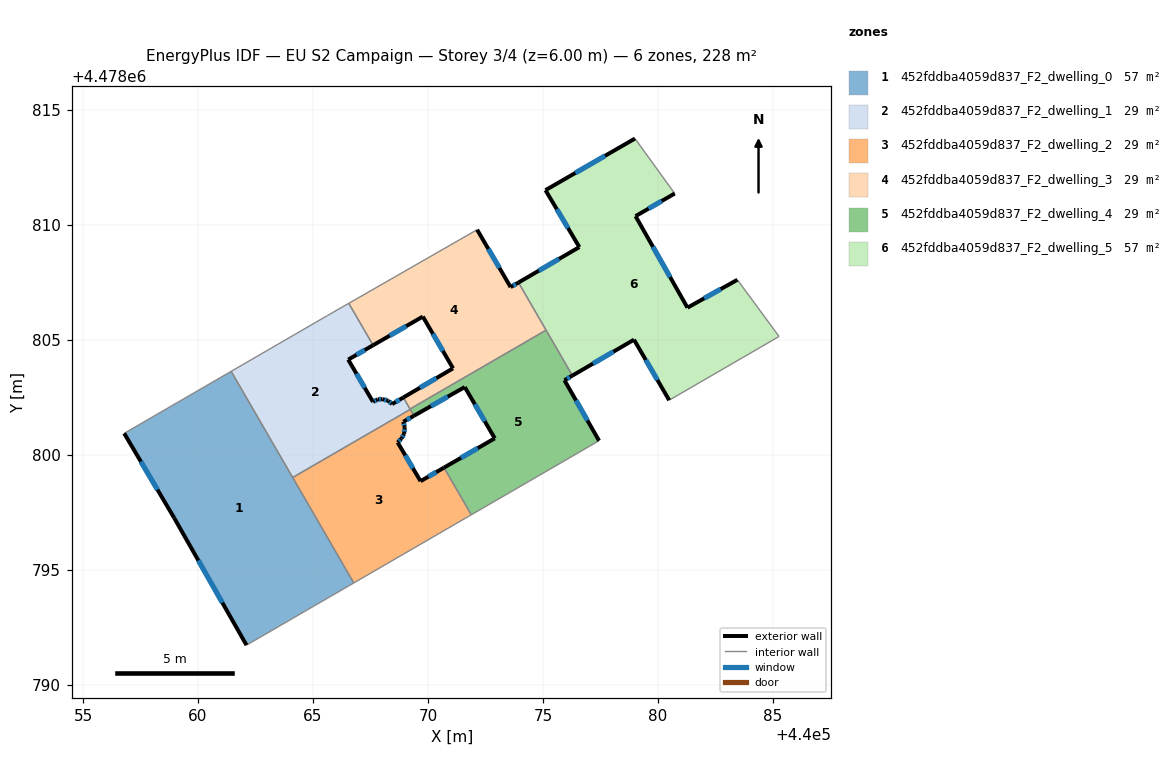
=== STOREY PLAN SPEC (per zone: floor XY polygon, exterior-wall plan segments, windows/doors) ===
zone 1: 452fddba4059d837_F2_dwelling_0  (57.1 m²)
  floor: (440061.44, 4478803.63) (440066.77, 4478794.43) (440062.11, 4478791.72) (440058.96, 4478797.25) (440056.79, 4478800.93)
  exterior wall: (440058.96, 4478797.25) – (440062.11, 4478791.72)  [6.4 m]
    window: (440060.01, 4478795.41) – (440061.06, 4478793.57)  [2.1 m²]
  exterior wall: (440056.79, 4478800.93) – (440058.96, 4478797.25)  [4.3 m]
    window: (440057.52, 4478799.70) – (440058.24, 4478798.49)  [1.4 m²]
  interior walls: 4
zone 2: 452fddba4059d837_F2_dwelling_1  (28.5 m²)
  floor: (440067.61, 4478804.77) (440066.53, 4478804.14) (440067.61, 4478802.30) (440067.81, 4478802.41) (440068.03, 4478802.42) (440068.27, 4478802.35) (440068.44, 4478802.21) (440068.93, 4478802.50) (440069.23, 4478801.98) (440064.12, 4478799.01) (440061.44, 4478803.63) (440065.63, 4478806.06) (440066.56, 4478806.59)
  exterior wall: (440067.81, 4478802.41) – (440067.61, 4478802.30)  [0.2 m]
    window: (440067.74, 4478802.38) – (440067.68, 4478802.34)  [0.1 m²]
  exterior wall: (440068.03, 4478802.42) – (440067.81, 4478802.41)  [0.2 m]
    window: (440067.95, 4478802.42) – (440067.88, 4478802.42)  [0.1 m²]
  exterior wall: (440068.27, 4478802.35) – (440068.03, 4478802.42)  [0.3 m]
    window: (440068.19, 4478802.38) – (440068.11, 4478802.40)  [0.1 m²]
  exterior wall: (440068.44, 4478802.21) – (440068.27, 4478802.35)  [0.2 m]
    window: (440068.38, 4478802.26) – (440068.33, 4478802.30)  [0.1 m²]
  exterior wall: (440068.93, 4478802.50) – (440068.44, 4478802.21)  [0.6 m]
    window: (440068.77, 4478802.40) – (440068.60, 4478802.30)  [0.2 m²]
  exterior wall: (440066.53, 4478804.14) – (440067.61, 4478804.77)  [1.2 m]
    window: (440066.89, 4478804.35) – (440067.25, 4478804.56)  [0.4 m²]
  exterior wall: (440067.61, 4478802.30) – (440066.53, 4478804.14)  [2.1 m]
    window: (440067.25, 4478802.92) – (440066.89, 4478803.53)  [0.7 m²]
  interior walls: 7
zone 3: 452fddba4059d837_F2_dwelling_2  (28.5 m²)
  floor: (440069.39, 4478801.70) (440068.93, 4478801.44) (440068.99, 4478801.20) (440068.96, 4478800.92) (440068.85, 4478800.72) (440068.68, 4478800.54) (440069.68, 4478798.86) (440070.70, 4478799.44) (440071.89, 4478797.39) (440066.77, 4478794.43) (440064.12, 4478799.01) (440069.23, 4478801.98)
  exterior wall: (440068.96, 4478800.92) – (440068.99, 4478801.20)  [0.3 m]
    window: (440068.97, 4478801.01) – (440068.98, 4478801.11)  [0.1 m²]
  exterior wall: (440068.85, 4478800.72) – (440068.96, 4478800.92)  [0.2 m]
    window: (440068.89, 4478800.78) – (440068.93, 4478800.85)  [0.1 m²]
  exterior wall: (440068.68, 4478800.54) – (440068.85, 4478800.72)  [0.2 m]
    window: (440068.74, 4478800.60) – (440068.79, 4478800.66)  [0.1 m²]
  exterior wall: (440069.68, 4478798.86) – (440068.68, 4478800.54)  [2.0 m]
    window: (440069.34, 4478799.42) – (440069.01, 4478799.98)  [0.6 m²]
  exterior wall: (440070.70, 4478799.44) – (440069.68, 4478798.86)  [1.2 m]
    window: (440070.36, 4478799.25) – (440070.02, 4478799.05)  [0.4 m²]
  exterior wall: (440068.93, 4478801.44) – (440069.39, 4478801.70)  [0.5 m]
    window: (440069.08, 4478801.53) – (440069.23, 4478801.61)  [0.2 m²]
  exterior wall: (440068.99, 4478801.20) – (440068.93, 4478801.44)  [0.2 m]
    window: (440068.97, 4478801.28) – (440068.95, 4478801.36)  [0.1 m²]
  interior walls: 5
zone 4: 452fddba4059d837_F2_dwelling_3  (28.5 m²)
  floor: (440073.94, 4478807.50) (440075.14, 4478805.42) (440069.22, 4478802.00) (440068.93, 4478802.50) (440071.09, 4478803.76) (440069.78, 4478806.01) (440067.61, 4478804.77) (440066.56, 4478806.59) (440072.14, 4478809.79) (440073.59, 4478807.29)
  exterior wall: (440071.09, 4478803.76) – (440068.93, 4478802.50)  [2.5 m]
    window: (440070.37, 4478803.34) – (440069.65, 4478802.92)  [0.8 m²]
  exterior wall: (440069.78, 4478806.01) – (440071.09, 4478803.76)  [2.6 m]
    window: (440070.22, 4478805.26) – (440070.65, 4478804.52)  [0.9 m²]
  exterior wall: (440067.61, 4478804.77) – (440069.78, 4478806.01)  [2.5 m]
    window: (440068.34, 4478805.18) – (440069.05, 4478805.60)  [0.8 m²]
  exterior wall: (440073.59, 4478807.29) – (440072.14, 4478809.79)  [2.9 m]
    window: (440073.11, 4478808.13) – (440072.62, 4478808.96)  [1.0 m²]
  exterior wall: (440073.94, 4478807.50) – (440073.59, 4478807.29)  [0.4 m]
    window: (440073.82, 4478807.43) – (440073.71, 4478807.36)  [0.1 m²]
  interior walls: 5
zone 5: 452fddba4059d837_F2_dwelling_4  (28.5 m²)
  floor: (440076.28, 4478803.45) (440075.94, 4478803.25) (440077.44, 4478800.62) (440071.89, 4478797.39) (440070.70, 4478799.44) (440072.91, 4478800.72) (440071.60, 4478802.95) (440069.39, 4478801.70) (440069.22, 4478802.00) (440075.14, 4478805.42)
  exterior wall: (440072.91, 4478800.72) – (440070.70, 4478799.44)  [2.5 m]
    window: (440072.17, 4478800.29) – (440071.44, 4478799.87)  [0.8 m²]
  exterior wall: (440071.60, 4478802.95) – (440072.91, 4478800.72)  [2.6 m]
    window: (440072.04, 4478802.20) – (440072.47, 4478801.46)  [0.9 m²]
  exterior wall: (440069.39, 4478801.70) – (440071.60, 4478802.95)  [2.5 m]
    window: (440070.13, 4478802.12) – (440070.86, 4478802.53)  [0.8 m²]
  exterior wall: (440075.94, 4478803.25) – (440076.28, 4478803.45)  [0.4 m]
    window: (440076.05, 4478803.31) – (440076.17, 4478803.38)  [0.1 m²]
  exterior wall: (440077.44, 4478800.62) – (440075.94, 4478803.25)  [3.0 m]
    window: (440076.94, 4478801.49) – (440076.44, 4478802.37)  [1.0 m²]
  interior walls: 6
zone 6: 452fddba4059d837_F2_dwelling_5  (57.1 m²)
  floor: (440080.73, 4478811.37) (440079.03, 4478810.38) (440081.29, 4478806.40) (440083.46, 4478807.62) (440085.27, 4478805.15) (440080.49, 4478802.38) (440078.96, 4478805.01) (440076.28, 4478803.45) (440073.94, 4478807.50) (440076.58, 4478809.04) (440075.11, 4478811.51) (440079.00, 4478813.76)
  exterior wall: (440079.03, 4478810.38) – (440080.73, 4478811.37)  [2.0 m]
    window: (440079.60, 4478810.71) – (440080.16, 4478811.04)  [0.6 m²]
  exterior wall: (440081.29, 4478806.40) – (440079.03, 4478810.38)  [4.6 m]
    window: (440080.53, 4478807.73) – (440079.78, 4478809.05)  [1.5 m²]
  exterior wall: (440083.46, 4478807.62) – (440081.29, 4478806.40)  [2.5 m]
    window: (440082.73, 4478807.21) – (440082.01, 4478806.81)  [0.8 m²]
  exterior wall: (440078.96, 4478805.01) – (440080.49, 4478802.38)  [3.0 m]
    window: (440079.47, 4478804.13) – (440079.98, 4478803.26)  [1.0 m²]
  exterior wall: (440076.28, 4478803.45) – (440078.96, 4478805.01)  [3.1 m]
    window: (440077.18, 4478803.97) – (440078.06, 4478804.49)  [1.0 m²]
  exterior wall: (440076.58, 4478809.04) – (440073.94, 4478807.50)  [3.1 m]
    window: (440075.70, 4478808.52) – (440074.82, 4478808.01)  [1.0 m²]
  exterior wall: (440075.11, 4478811.51) – (440076.58, 4478809.04)  [2.9 m]
    window: (440075.60, 4478810.68) – (440076.09, 4478809.86)  [0.9 m²]
  exterior wall: (440079.00, 4478813.76) – (440075.11, 4478811.51)  [4.5 m]
    window: (440077.70, 4478813.01) – (440076.41, 4478812.26)  [1.5 m²]
  interior walls: 5

=== DERIVED (storey summary) ===
Building: EU S2 Campaign
Storey: 3 of 4  (floor level z = 6.00 m)
Storey gross floor area: 228.2 m²
Zones on this storey: 6
  - 452fddba4059d837_F2_dwelling_0: floor 57.1 m²; exterior wall 10.6 m (31.9 m²); 2 window(s) 3.5 m²; WWR 11.0%
  - 452fddba4059d837_F2_dwelling_1: floor 28.5 m²; exterior wall 4.9 m (14.6 m²); 7 window(s) 1.6 m²; WWR 11.0%
  - 452fddba4059d837_F2_dwelling_2: floor 28.5 m²; exterior wall 4.7 m (14.0 m²); 7 window(s) 1.5 m²; WWR 11.0%
  - 452fddba4059d837_F2_dwelling_3: floor 28.5 m²; exterior wall 10.9 m (32.7 m²); 5 window(s) 3.6 m²; WWR 11.0%
  - 452fddba4059d837_F2_dwelling_4: floor 28.5 m²; exterior wall 11.1 m (33.3 m²); 5 window(s) 3.7 m²; WWR 11.0%
  - 452fddba4059d837_F2_dwelling_5: floor 57.1 m²; exterior wall 25.6 m (76.8 m²); 8 window(s) 8.4 m²; WWR 11.0%
Zone adjacency (shared interzone walls):
  - 452fddba4059d837_F2_dwelling_0 ↔ 452fddba4059d837_F2_dwelling_1
  - 452fddba4059d837_F2_dwelling_0 ↔ 452fddba4059d837_F2_dwelling_2
  - 452fddba4059d837_F2_dwelling_1 ↔ 452fddba4059d837_F2_dwelling_2
  - 452fddba4059d837_F2_dwelling_1 ↔ 452fddba4059d837_F2_dwelling_3
  - 452fddba4059d837_F2_dwelling_1 ↔ 452fddba4059d837_F2_dwelling_4
  - 452fddba4059d837_F2_dwelling_2 ↔ 452fddba4059d837_F2_dwelling_4
  - 452fddba4059d837_F2_dwelling_3 ↔ 452fddba4059d837_F2_dwelling_4
  - 452fddba4059d837_F2_dwelling_3 ↔ 452fddba4059d837_F2_dwelling_5
  - 452fddba4059d837_F2_dwelling_4 ↔ 452fddba4059d837_F2_dwelling_5